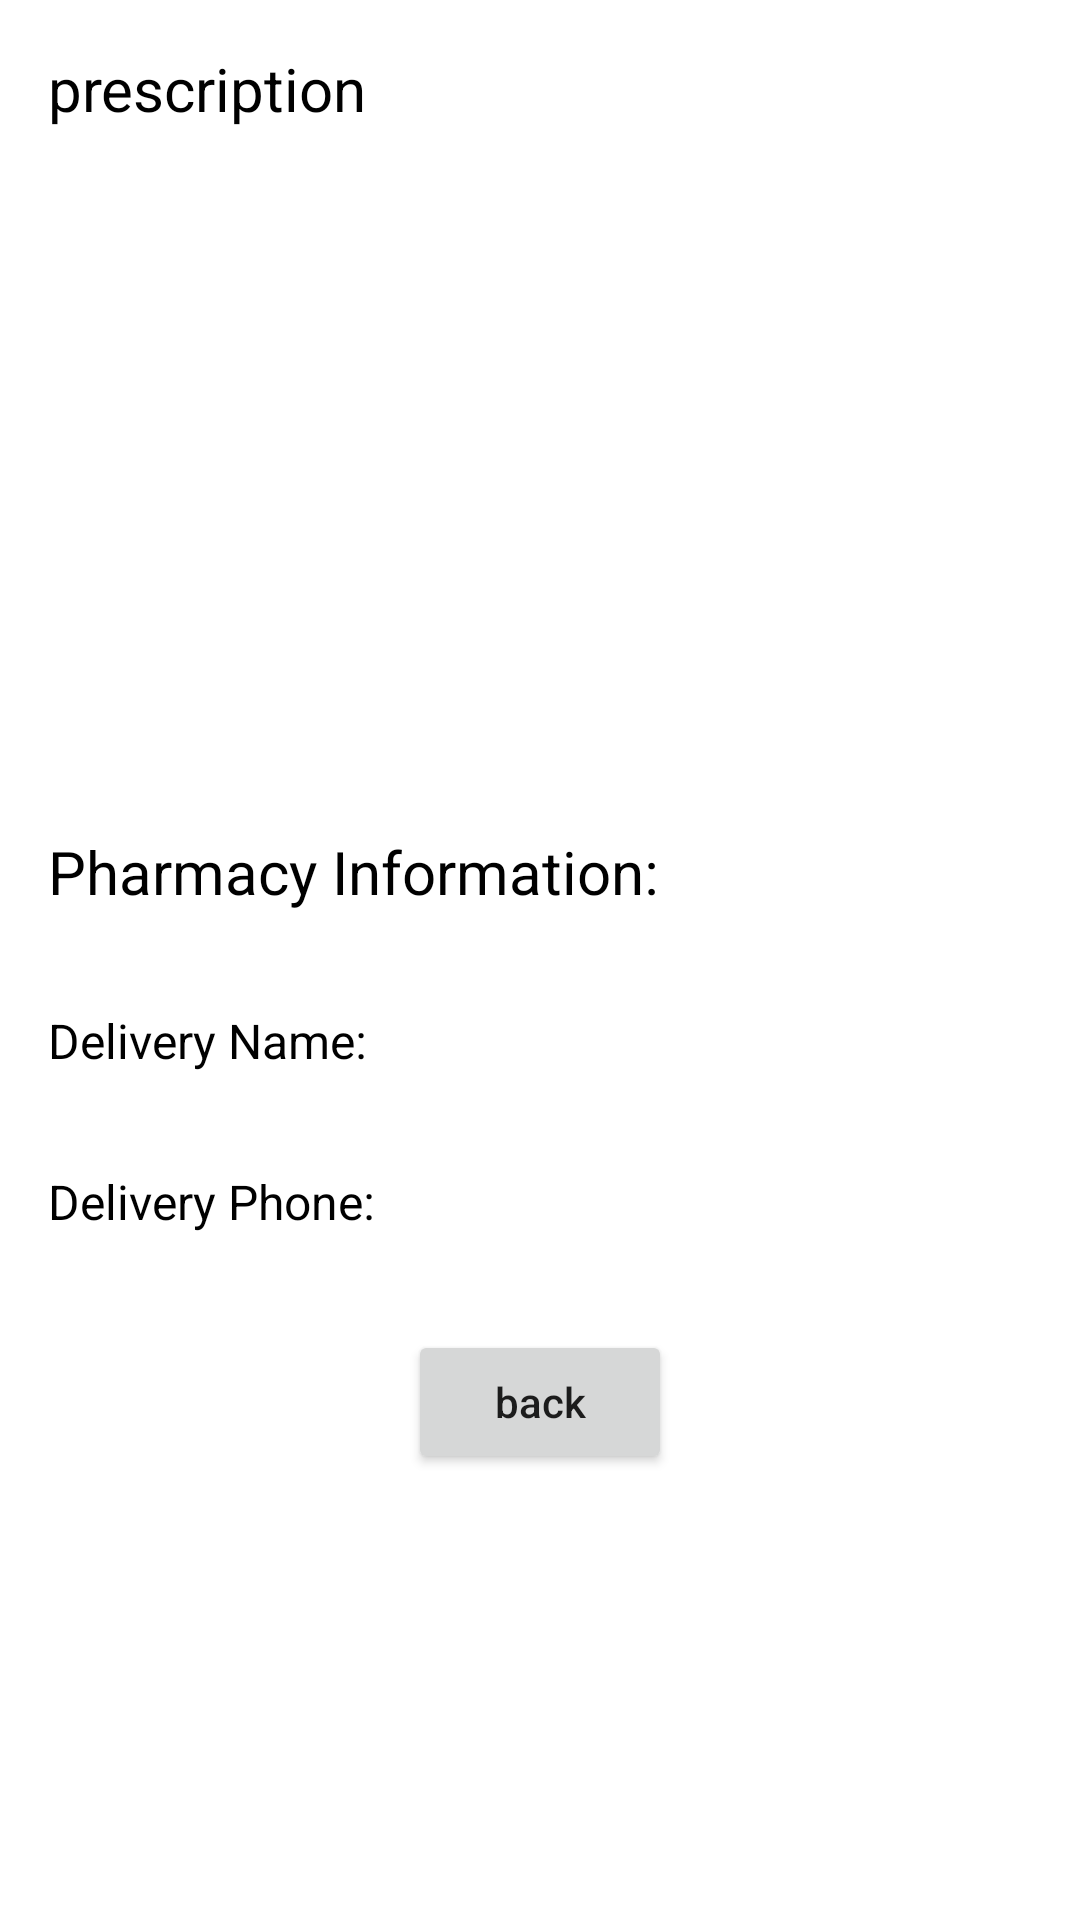

The Android layout XML behind this screen, and the referenced resources:
<!-- AndroidManifest.xml: application theme Theme.MedicalApplication -->
<!-- res/layout/activity_user_view_order_details.xml -->
<?xml version="1.0" encoding="utf-8"?>
<LinearLayout xmlns:android="http://schemas.android.com/apk/res/android"
    xmlns:app="http://schemas.android.com/apk/res-auto"
    xmlns:tools="http://schemas.android.com/tools"
    android:layout_width="match_parent"
    android:layout_height="match_parent"
    android:orientation="vertical"
    tools:context=".UserViewOrderDetailsActivity">

    <TextView
        android:text="prescription"
        android:layout_margin="16dp"
        android:textSize="20sp"
        android:textColor="@color/black"
        android:layout_width="wrap_content"
        android:layout_height="wrap_content">

    </TextView>

    <ImageView
        android:id="@+id/image"
        android:scaleType="fitXY"
        android:layout_margin="16dp"
        android:layout_width="match_parent"
        android:layout_height="170dp">

    </ImageView>
    <TextView
        android:text="Pharmacy Information:"
        android:layout_margin="16dp"
        android:textSize="20sp"
        android:id="@+id/title"
        android:textColor="@color/black"
        android:layout_width="wrap_content"
        android:layout_height="wrap_content">

    </TextView>

    <TextView
        android:text="Delivery Name:"
        android:layout_margin="16dp"
        android:textSize="16sp"
        android:id="@+id/name"
        android:textColor="@color/black"
        android:layout_width="wrap_content"
        android:layout_height="wrap_content">

    </TextView>

    <TextView
        android:text="Delivery Phone:"
        android:layout_margin="16dp"
        android:textSize="16sp"
        android:id="@+id/phone"
        android:textColor="@color/black"
        android:layout_width="wrap_content"
        android:layout_height="wrap_content">

    </TextView>

    <TextView
        android:text="Address:"
        android:layout_margin="16dp"
        android:textSize="16sp"
        android:id="@+id/address"
        android:visibility="gone"
        android:textColor="@color/black"
        android:layout_width="wrap_content"
        android:layout_height="wrap_content">

    </TextView>

    <TextView
        android:text=" Describe:"
        android:visibility="gone"
        android:layout_margin="16dp"
        android:textSize="16sp"
        android:id="@+id/describe"
        android:textColor="@color/black"
        android:layout_width="wrap_content"
        android:layout_height="wrap_content">

    </TextView>



    <Button
        android:layout_margin="16dp"
        android:text="back"
        android:textAllCaps="false"
        android:id="@+id/back"
        android:layout_gravity="center"
        android:layout_width="wrap_content"
        android:layout_height="wrap_content">

    </Button>

</LinearLayout>
<!-- resources referenced by this layout -->
<resources>
  <style name="Theme.MedicalApplication" parent="Theme.MaterialComponents.DayNight.DarkActionBar">
          
          <item name="colorPrimary">@color/purple_500</item>
          <item name="colorPrimaryVariant">@color/purple_700</item>
          <item name="colorOnPrimary">@color/white</item>
          
          <item name="colorSecondary">@color/teal_200</item>
          <item name="colorSecondaryVariant">@color/teal_700</item>
          <item name="colorOnSecondary">@color/black</item>
          
          <item name="android:statusBarColor">?attr/colorPrimaryVariant</item>
          
      </style>
  <!-- not gathered from this repository: default colours our renderer supplied (Android Studio template values) -->
  <color name="purple_500">#FF6200EE</color>
  <color name="purple_700">#FF3700B3</color>
  <color name="teal_200">#FF03DAC5</color>
  <color name="teal_700">#FF018786</color>
  <color name="black">#FF000000</color>
  <color name="white">#FFFFFFFF</color>
</resources>
